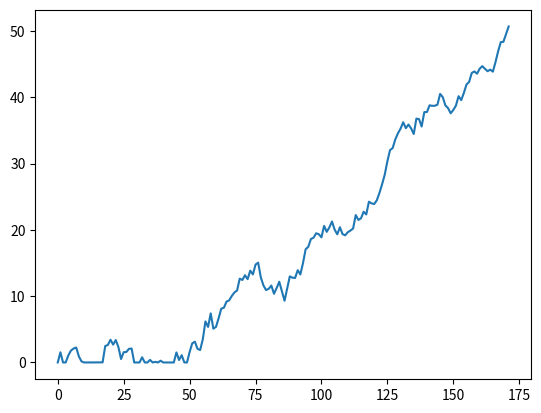

Recreate this plot in Python.
import numpy as np
import matplotlib.pyplot as plt
import random
from scipy.stats import norm
import math

pre_change_mu = 0
pre_change_sigma = 1
post_change_mu = 1
post_change_sigma = 1
threshold = 50
repetitions = 100
changepoint = 50
delays = np.zeros(repetitions)


for j in range(repetitions):
    Observations = np.array([0])
    CUSUM_statistic = np.array([0])
    flag = 0
    i = 0
    while flag == 0:
        i = i + 1
        if i < changepoint:
            Observations = np.append(Observations, random.normalvariate(pre_change_mu, pre_change_sigma))
        else:
            Observations = np.append(Observations , random.normalvariate(post_change_mu,post_change_sigma))
        LLR = math.log(norm.pdf(Observations[i], post_change_mu, post_change_sigma)  / norm.pdf(Observations[i], pre_change_mu, pre_change_sigma)   )
        CUSUM_statistic = np.append(CUSUM_statistic, max(CUSUM_statistic[i-1] + LLR,0) )

        if CUSUM_statistic[i] > threshold:
            flag = 1
            delays[j] = i - changepoint + 1
            #delays[j] = i
plt.plot( CUSUM_statistic)
print("The expected delay for a threshold of",threshold,"and a changepoint equals to",changepoint,"is",np.mean(delays),".")